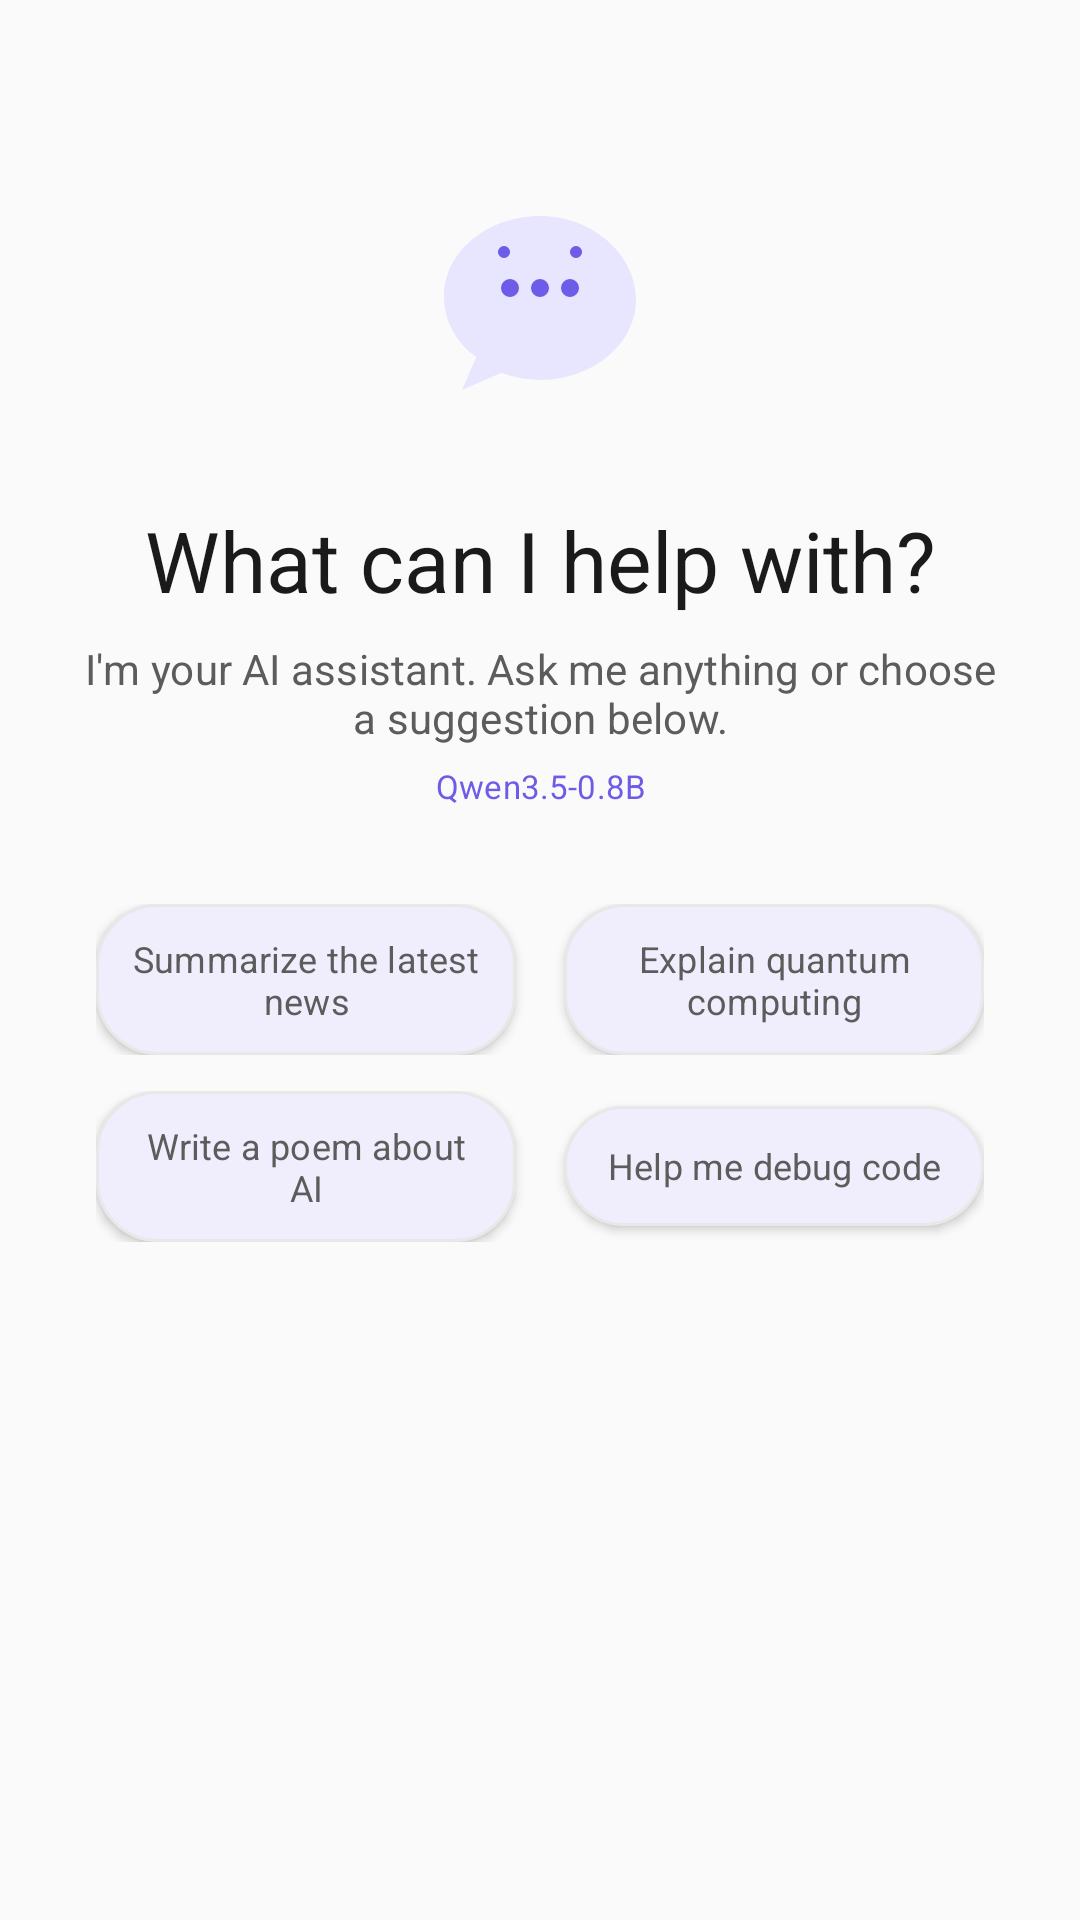

Reconstruct the res/layout file that produces this screen, plus the resources it refers to.
<!-- AndroidManifest.xml: application theme Theme.Qwen3Chat -->
<!-- res/layout/view_empty_state.xml -->
<?xml version="1.0" encoding="utf-8"?>
<androidx.constraintlayout.widget.ConstraintLayout
    xmlns:android="http://schemas.android.com/apk/res/android"
    xmlns:app="http://schemas.android.com/apk/res-auto"
    xmlns:tools="http://schemas.android.com/tools"
    android:id="@+id/emptyState"
    android:layout_width="match_parent"
    android:layout_height="match_parent"
    android:visibility="visible"
    tools:visibility="visible">

    <androidx.appcompat.widget.AppCompatImageView
        android:id="@+id/ivWelcomeIcon"
        android:layout_width="80dp"
        android:layout_height="80dp"
        android:src="@drawable/ic_welcome_illustration"
        android:layout_marginTop="64dp"
        android:layout_marginBottom="24dp"
        app:layout_constraintEnd_toEndOf="parent"
        app:layout_constraintStart_toStartOf="parent"
        app:layout_constraintTop_toTopOf="parent" />

    <TextView
        android:id="@+id/tvWelcomeTitle"
        android:layout_width="0dp"
        android:layout_height="wrap_content"
        android:layout_marginTop="24dp"
        android:layout_marginStart="32dp"
        android:layout_marginEnd="32dp"
        android:text="What can I help with?"
        android:textAppearance="@style/TextAppearance.Qwen.HeadlineMedium"
        android:textColor="@color/on_surface"
        android:gravity="center"
        app:layout_constraintEnd_toEndOf="parent"
        app:layout_constraintStart_toStartOf="parent"
        app:layout_constraintTop_toBottomOf="@+id/ivWelcomeIcon" />

    <TextView
        android:id="@+id/tvWelcomeSubtitle"
        android:layout_width="0dp"
        android:layout_height="wrap_content"
        android:layout_marginTop="8dp"
        android:layout_marginStart="24dp"
        android:layout_marginEnd="24dp"
        android:text="I'm your AI assistant. Ask me anything or choose a suggestion below."
        android:textAppearance="@style/TextAppearance.Qwen.BodyMedium"
        android:textColor="@color/on_surface_variant"
        android:gravity="center"
        app:layout_constraintEnd_toEndOf="parent"
        app:layout_constraintStart_toStartOf="parent"
        app:layout_constraintTop_toBottomOf="@+id/tvWelcomeTitle" />

    <TextView
        android:id="@+id/tvModelInfo"
        android:layout_width="0dp"
        android:layout_height="wrap_content"
        android:layout_marginTop="6dp"
        android:layout_marginStart="32dp"
        android:layout_marginEnd="32dp"
        android:text="Qwen3.5-0.8B"
        android:textAppearance="@style/TextAppearance.Qwen.LabelSmall"
        android:textColor="@color/primary"
        android:gravity="center"
        app:layout_constraintEnd_toEndOf="parent"
        app:layout_constraintStart_toStartOf="parent"
        app:layout_constraintTop_toBottomOf="@+id/tvWelcomeSubtitle" />

    
    <LinearLayout
        android:id="@+id/chipRow1"
        android:layout_width="0dp"
        android:layout_height="wrap_content"
        android:layout_marginTop="32dp"
        android:layout_marginStart="32dp"
        android:layout_marginEnd="32dp"
        android:orientation="horizontal"
        android:gravity="center"
        app:layout_constraintEnd_toEndOf="parent"
        app:layout_constraintStart_toStartOf="parent"
        app:layout_constraintTop_toBottomOf="@+id/tvModelInfo">

        <TextView
            android:id="@+id/chipSuggestion1"
            android:layout_width="0dp"
            android:layout_height="wrap_content"
            android:layout_weight="1"
            android:layout_marginEnd="8dp"
            android:background="@drawable/bg_chip"
            android:gravity="center"
            android:minHeight="40dp"
            android:elevation="2dp"
            android:paddingTop="10dp"
            android:paddingBottom="10dp"
            android:paddingStart="12dp"
            android:paddingEnd="12dp"
            android:text="Summarize the latest news"
            android:textAppearance="@style/TextAppearance.Qwen.BodySmall"
            android:textColor="@color/on_surface_variant"
            android:focusable="true"
            android:clickable="true"
            android:foreground="?attr/selectableItemBackground" />

        <TextView
            android:id="@+id/chipSuggestion2"
            android:layout_width="0dp"
            android:layout_height="wrap_content"
            android:layout_weight="1"
            android:layout_marginStart="8dp"
            android:background="@drawable/bg_chip"
            android:gravity="center"
            android:minHeight="40dp"
            android:elevation="2dp"
            android:paddingTop="10dp"
            android:paddingBottom="10dp"
            android:paddingStart="12dp"
            android:paddingEnd="12dp"
            android:text="Explain quantum computing"
            android:textAppearance="@style/TextAppearance.Qwen.BodySmall"
            android:textColor="@color/on_surface_variant"
            android:focusable="true"
            android:clickable="true"
            android:foreground="?attr/selectableItemBackground" />
    </LinearLayout>

    <LinearLayout
        android:id="@+id/chipRow2"
        android:layout_width="0dp"
        android:layout_height="wrap_content"
        android:layout_marginTop="12dp"
        android:layout_marginStart="32dp"
        android:layout_marginEnd="32dp"
        android:orientation="horizontal"
        android:gravity="center"
        app:layout_constraintEnd_toEndOf="parent"
        app:layout_constraintStart_toStartOf="parent"
        app:layout_constraintTop_toBottomOf="@+id/chipRow1">

        <TextView
            android:id="@+id/chipSuggestion3"
            android:layout_width="0dp"
            android:layout_height="wrap_content"
            android:layout_weight="1"
            android:layout_marginEnd="8dp"
            android:background="@drawable/bg_chip"
            android:gravity="center"
            android:minHeight="40dp"
            android:elevation="2dp"
            android:paddingTop="10dp"
            android:paddingBottom="10dp"
            android:paddingStart="12dp"
            android:paddingEnd="12dp"
            android:text="Write a poem about AI"
            android:textAppearance="@style/TextAppearance.Qwen.BodySmall"
            android:textColor="@color/on_surface_variant"
            android:focusable="true"
            android:clickable="true"
            android:foreground="?attr/selectableItemBackground" />

        <TextView
            android:id="@+id/chipSuggestion4"
            android:layout_width="0dp"
            android:layout_height="wrap_content"
            android:layout_weight="1"
            android:layout_marginStart="8dp"
            android:background="@drawable/bg_chip"
            android:gravity="center"
            android:minHeight="40dp"
            android:elevation="2dp"
            android:paddingTop="10dp"
            android:paddingBottom="10dp"
            android:paddingStart="12dp"
            android:paddingEnd="12dp"
            android:text="Help me debug code"
            android:textAppearance="@style/TextAppearance.Qwen.BodySmall"
            android:textColor="@color/on_surface_variant"
            android:focusable="true"
            android:clickable="true"
            android:foreground="?attr/selectableItemBackground" />
    </LinearLayout>

</androidx.constraintlayout.widget.ConstraintLayout>
<!-- resources referenced by this layout -->
<resources>
  <color name="on_surface">#1A1A1A</color>
  <color name="on_surface_variant">#5C5C5C</color>
  <color name="primary">#6C5CE7</color>
  <!-- drawable bg_chip (drawable) -->
  <?xml version="1.0" encoding="utf-8"?>
  <shape xmlns:android="http://schemas.android.com/apk/res/android"
      android:shape="rectangle">
      <solid android:color="@color/surface_variant" />
      <corners android:radius="20dp" />
      <stroke
          android:width="1dp"
          android:color="@color/outline_variant" />
      <padding
          android:left="16dp"
          android:right="16dp"
          android:top="10dp"
          android:bottom="10dp" />
  </shape>
  <!-- drawable ic_welcome_illustration (drawable) -->
  <?xml version="1.0" encoding="utf-8"?>
  <vector xmlns:android="http://schemas.android.com/apk/res/android"
      android:width="80dp"
      android:height="80dp"
      android:viewportWidth="80"
      android:viewportHeight="80">
      
      <path
          android:fillColor="#E8E5FF"
          android:pathData="M40,8C22.33,8 8,20.06 8,34.82c0,8.17 4.19,15.47 10.75,20.18L14,66l13.16,-5.74C31.06,61.66 35.42,62.64 40,62.64c17.67,0 32,-12.06 32,-26.82S57.67,8 40,8z"/>
      <path
          android:fillColor="#6C5CE7"
          android:pathData="M30,32m-3,0a3,3 0,1 1,6 0a3,3 0,1 1,-6 0"/>
      <path
          android:fillColor="#6C5CE7"
          android:pathData="M40,32m-3,0a3,3 0,1 1,6 0a3,3 0,1 1,-6 0"/>
      <path
          android:fillColor="#6C5CE7"
          android:pathData="M50,32m-3,0a3,3 0,1 1,6 0a3,3 0,1 1,-6 0"/>
      <path
          android:fillColor="#6C5CE7"
          android:pathData="M28,20m-2,0a2,2 0,1 1,4 0a2,2 0,1 1,-4 0"/>
      <path
          android:fillColor="#6C5CE7"
          android:pathData="M52,20m-2,0a2,2 0,1 1,4 0a2,2 0,1 1,-4 0"/>
  </vector>
  <style name="TextAppearance.Qwen.BodyMedium" parent="TextAppearance.Material3.BodyMedium">
          <item name="fontFamily">@font/inter_regular</item>
          <item name="android:textSize">14sp</item>
          <item name="android:lineHeight">20sp</item>
          <item name="android:letterSpacing">0.005</item>
      </style>
  <style name="TextAppearance.Qwen.BodySmall" parent="TextAppearance.Material3.BodySmall">
          <item name="fontFamily">@font/inter_regular</item>
          <item name="android:textSize">12sp</item>
          <item name="android:lineHeight">16sp</item>
          <item name="android:letterSpacing">0.005</item>
      </style>
  <style name="TextAppearance.Qwen.HeadlineMedium" parent="TextAppearance.Material3.HeadlineMedium">
          <item name="fontFamily">@font/inter_semibold</item>
          <item name="android:textSize">28sp</item>
          <item name="android:lineHeight">36sp</item>
          <item name="android:letterSpacing">0.00</item>
      </style>
  <style name="TextAppearance.Qwen.LabelSmall" parent="TextAppearance.Material3.LabelSmall">
          <item name="fontFamily">@font/inter_medium</item>
          <item name="android:textSize">11sp</item>
          <item name="android:lineHeight">16sp</item>
          <item name="android:letterSpacing">0.005</item>
      </style>
  <color name="surface_variant">#F0EEFC</color>
  <color name="outline_variant">#E8E8E8</color>
  <color name="on_primary">#FFFFFF</color>
  <color name="primary_container">#E8E5FF</color>
  <color name="on_primary_container">#1E1666</color>
  <color name="secondary">#F09B2C</color>
  <color name="on_secondary">#FFFFFF</color>
  <color name="secondary_container">#FFF3E0</color>
  <color name="on_secondary_container">#4E2D00</color>
  <color name="error">#E53935</color>
  <color name="on_error">#FFFFFF</color>
  <color name="background">#FAFAFA</color>
  <color name="surface">#FFFFFF</color>
  <color name="outline">#CBCBCB</color>
</resources>
